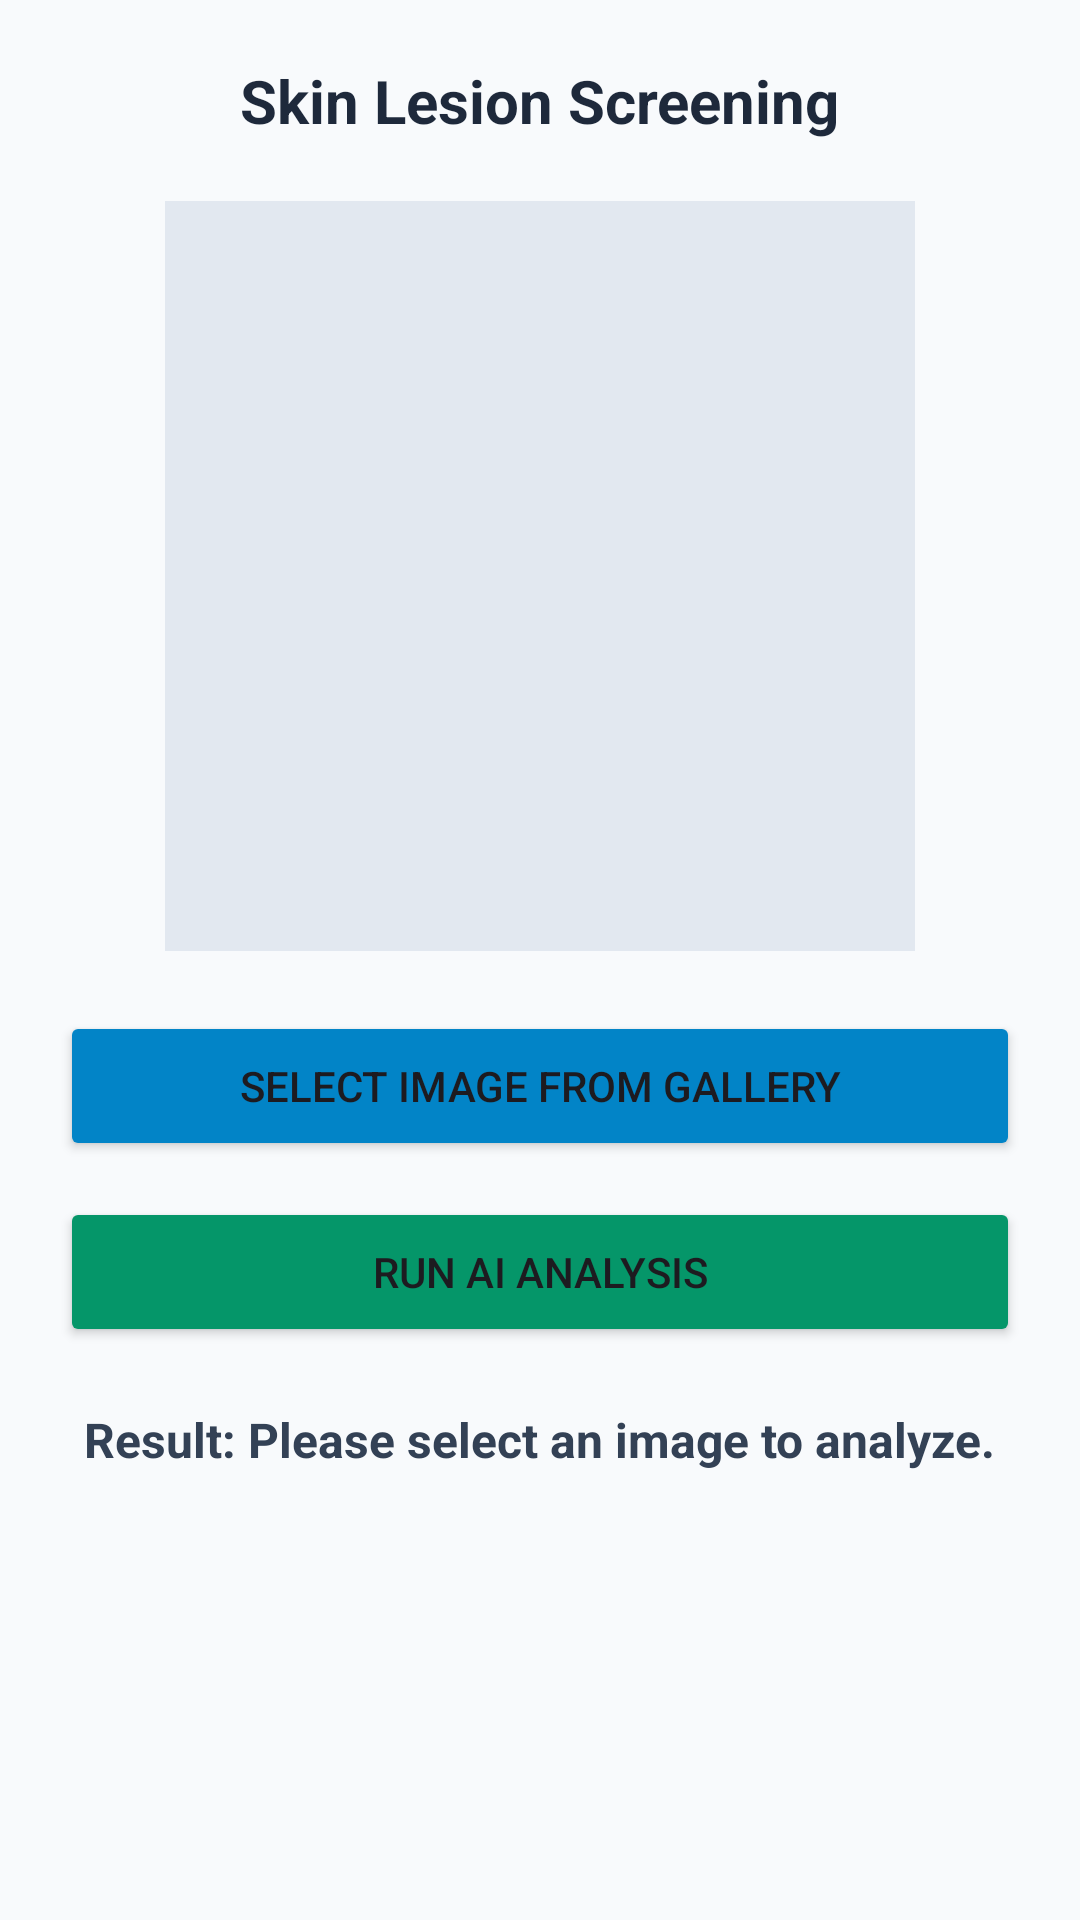

Write the Android layout XML for this screen, with the resource values it uses.
<!-- AndroidManifest.xml: application theme Theme.SkinLesionScreeningApp -->
<!-- res/layout/activity_scanner.xml -->
<?xml version="1.0" encoding="utf-8"?>
<LinearLayout xmlns:android="http://schemas.android.com/apk/res/android"
    android:layout_width="match_parent"
    android:layout_height="match_parent"
    android:background="#F8FAFC"
    android:orientation="vertical"
    android:padding="20dp"
    android:gravity="center_horizontal">

    <TextView
        android:layout_width="wrap_content"
        android:layout_height="wrap_content"
        android:layout_marginBottom="20dp"
        android:text="Skin Lesion Screening"
        android:textSize="20sp"
        android:textStyle="bold"
        android:textColor="#1E293B"/>


    <ImageView
        android:id="@+id/imageView"
        android:layout_width="250dp"
        android:layout_height="250dp"
        android:background="#E2E8F0"
        android:src="@drawable/ic_camera"
        android:padding="60dp"
        android:scaleType="centerInside"
        android:layout_marginBottom="20dp"
        android:contentDescription="Selected Image" />

    <Button
        android:id="@+id/btnSelectImage"
        android:layout_width="match_parent"
        android:layout_height="50dp"
        android:text="Select Image from Gallery"
        android:layout_marginBottom="12dp"
        android:backgroundTint="#0284C7"/>

    <Button
        android:id="@+id/btnPredict"
        android:layout_width="match_parent"
        android:layout_height="50dp"
        android:text="Run AI Analysis"
        android:layout_marginBottom="20dp"
        android:backgroundTint="#059669"/>

    <TextView
        android:id="@+id/txtResult"
        android:layout_width="wrap_content"
        android:layout_height="wrap_content"
        android:text="Result: Please select an image to analyze."
        android:textSize="16sp"
        android:textColor="#334155"
        android:textStyle="bold"/>

</LinearLayout>
<!-- resources referenced by this layout -->
<resources>
  <style name="Theme.SkinLesionScreeningApp" parent="Base.Theme.SkinLesionScreeningApp" />
  <style name="Base.Theme.SkinLesionScreeningApp" parent="Theme.Material3.DayNight.NoActionBar">
          
          
      </style>
</resources>
